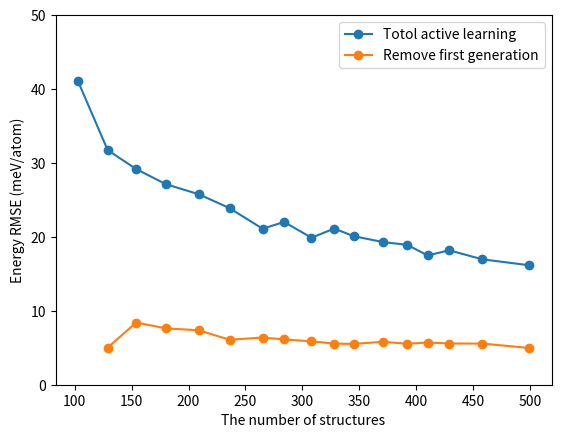

Python code for this plot:
# -*- coding: utf-8 -*-
"""
Created on Mon May  1 16:19:47 2023

[redacted]
"""
import matplotlib.pyplot as plt 

fig, ax = plt.subplots(dpi=300)
iters = ['iter1', 'iter2','iter3','iter4','iter5','iter6','iter7','iter8','iter9','iter10',
         'iter11','iter12','iter13','iter14','iter15','iter16','iter17']
lens = [103, 129, 154, 180, 209, 236, 265, 284, 308, 328,
        345, 371, 392, 410, 429, 458, 499]
rmse_e = [41.039, 31.736, 29.180, 27.135, 25.770, 23.888, 21.107, 22.015, 19.886, 21.128,
          20.094, 19.295, 18.923, 17.493, 18.186, 16.965, 16.166]

rmse_e2 = [14.502, 14.805, 12.502, 10.925, 9.950, 9.260, 8.461, 8.604, 9.058, 8.236, 
          5.626, 7.899, 8.403, 7.395, 8.675, 6.933, 6.858] # remove 40

rmse_e3 = [1.306, 5.019, 8.416, 7.626, 7.365, 6.086, 6.382, 6.130, 5.871, 5.563,
           5.521, 5.805, 5.541, 5.708, 5.575, 5.566, 4.971]
plt.plot(lens, rmse_e, '-o', label='Totol active learning')
plt.plot(lens[1:], rmse_e3[1:], '-o', label='Remove first generation')
plt.ylim([0, 50])
plt.xlabel('The number of structures')
plt.ylabel('Energy RMSE (meV/atom)')
plt.legend()
plt.show()
# fig.savefig('RMSE_gens.png', dpi=300)